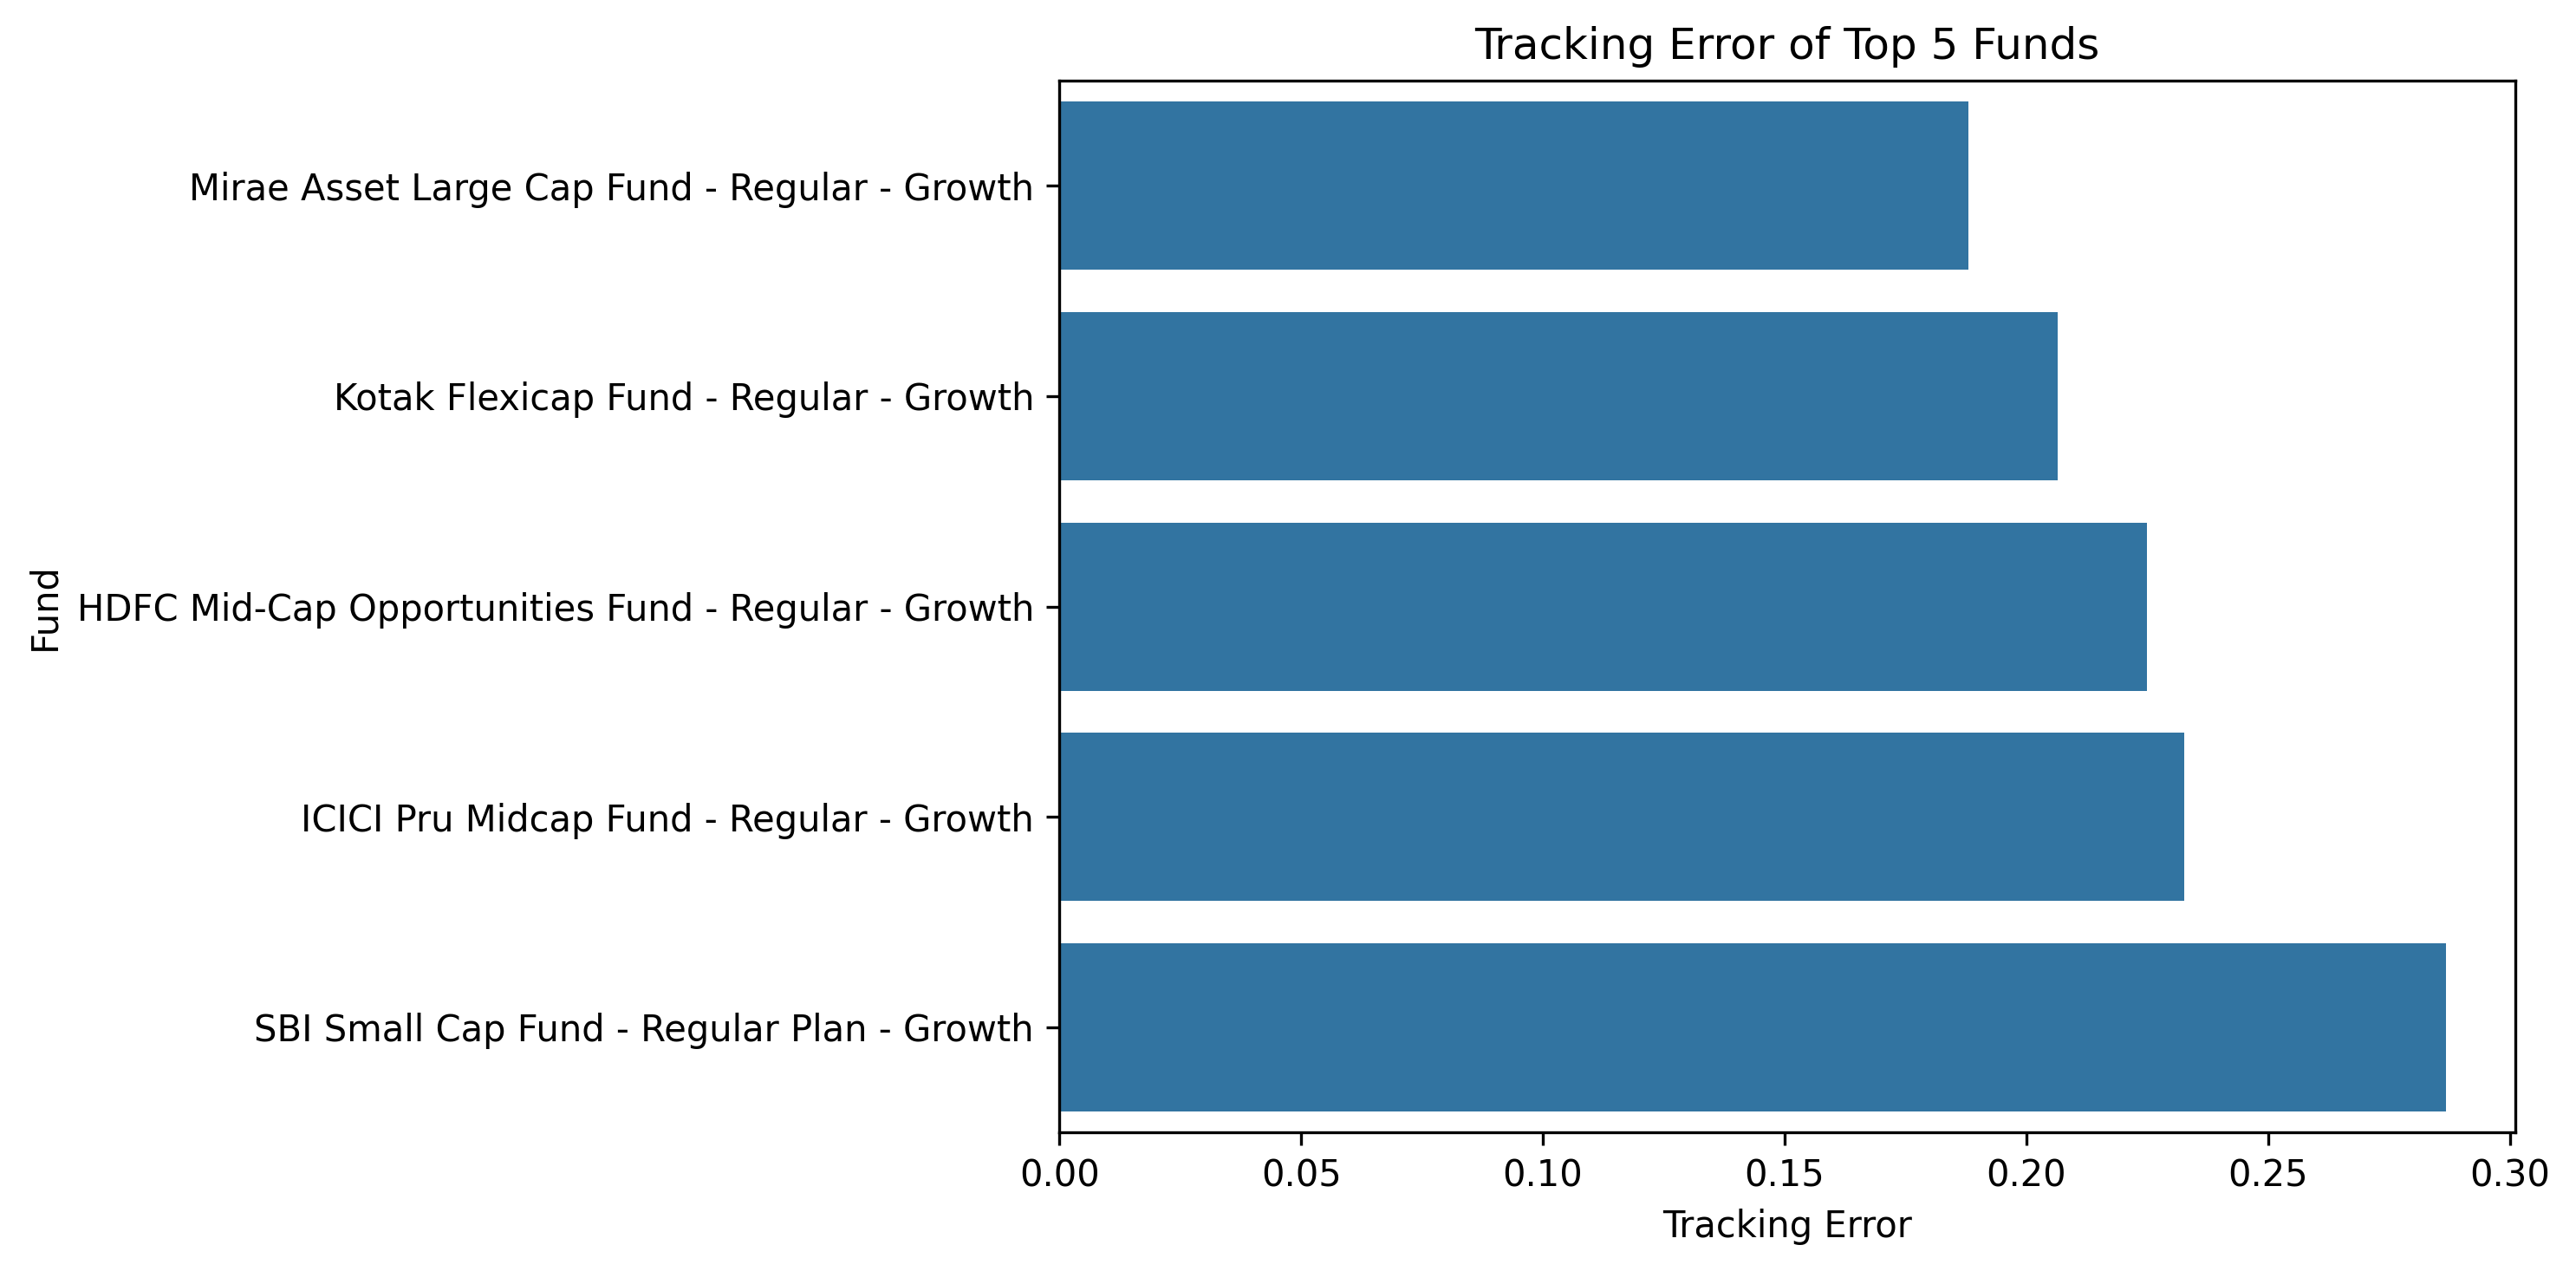

The file beside this chart, header and first rows:
scheme_name, Tracking_Error, Tracking_Rank
Mirae Asset Large Cap Fund - Regular - G…, 0.188, 1
Kotak Flexicap Fund - Regular - Growth, 0.2065, 2
HDFC Mid-Cap Opportunities Fund - Regula…, 0.225, 3
ICICI Pru Midcap Fund - Regular - Growth, 0.2327, 4
SBI Small Cap Fund - Regular Plan - Grow…, 0.2867, 5
